Run: headless pygame with SDL's dummy video driver; simulated clock (each Clock.tick advances the game by its frame time, no real sleeping); random seed 0; keys injected as events and as key.get_pressed() state; mouse plan: one left click at the window centre at the start of phase 2, then a move to the lower-right quarter at the start of phase 3.
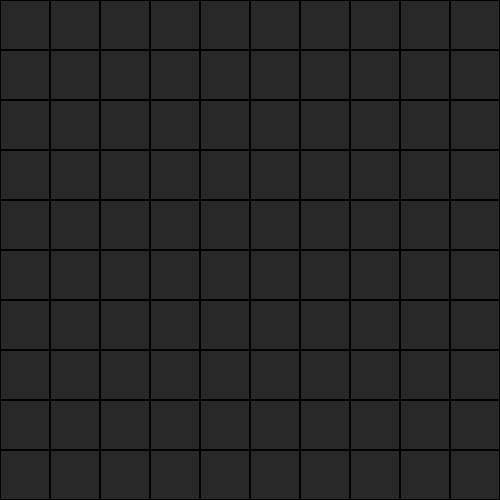
Frame 1 of 4 · flips 1–60 · no input
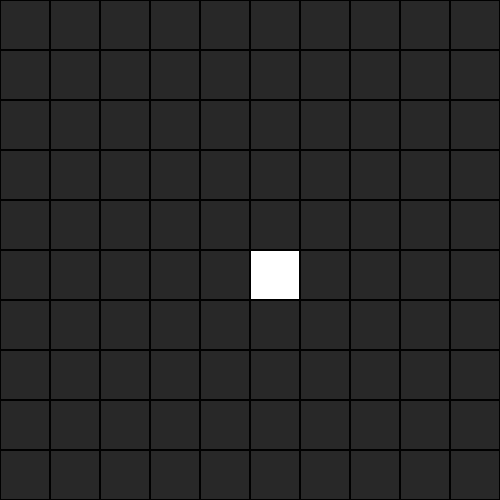
Frame 2 of 4 · flips 61–180 · clicked the window centre · tapped SPACE, RETURN · held RIGHT (→), D
Frame 3 of 4 · flips 181–300 · moved the mouse to the lower-right quarter · held DOWN (↓), S · screen unchanged from frame 2, image omitted
Frame 4 of 4 · flips 301–420 · held LEFT (←), A, UP (↑), W · screen unchanged from frame 3, image omitted

The pygame program that drew these frames:

import pygame, sys

class cell():
    def __init__(self,colour,coordinates,size):
        self.colour = colour
        self.coordinates = coordinates
        self.size = size
        self.name = pygame.Surface((self.size,self.size))
        self.name.fill((self.colour))
    def __str__(self):
        return f"This object has a colour of {self.colour}. It is at coordinates: {self.coordinates}"
def drawScreen():
    for row in range(0,len(level)):
        for column in range(0,len(level[0])):
            if level[row][column] == "a":
                screen.blit(cellA.name,(column*cellSize + 1, row*cellSize + 1))
            if level[row][column] == "b":
                screen.blit(cellB.name,(column*cellSize + 1, row*cellSize + 1))
def eventHandler():
    for event in events:
        if event.type == pygame.MOUSEBUTTONDOWN:
            pos = pygame.mouse.get_pos()
            x = -1
            y = -1
            countx = 0
            county = 0
            while x == -1:
                if pos[0] < (countx * cellSize):
                    x = countx - 1
                    while y == -1:
                        if pos[1] < (county * cellSize):
                            y = county - 1
                        county +=1
                countx +=1
            if level[y][x] == "a":
                level[y][x] = "b"
            else:
                level[y][x] = "a"
        elif event.type == pygame.KEYDOWN:
            if event.key == pygame.K_ESCAPE:
                pygame.quit()
                sys.exit()
        elif event.type == pygame.QUIT:
            pygame.quit()
            sys.exit()


pygame.init()
screenSize = 500
screen = pygame.display.set_mode((screenSize,screenSize))

cellSize = 50
cellA = cell((40,40,40),(0,0),(48))
cellB = cell((255,255,255),(0,0),(48))

level = [["a","a","a","a","a","a","a","a","a","a"],["a","a","a","a","a","a","a","a","a","a"],["a","a","a","a","a","a","a","a","a","a"],["a","a","a","a","a","a","a","a","a","a"],["a","a","a","a","a","a","a","a","a","a"],["a","a","a","a","a","a","a","a","a","a"],["a","a","a","a","a","a","a","a","a","a"],["a","a","a","a","a","a","a","a","a","a"],["a","a","a","a","a","a","a","a","a","a"],["a","a","a","a","a","a","a","a","a","a"],]
screen.fill((0,0,0))

while True:
    drawScreen()
    events = pygame.event.get()
    eventHandler()
    pygame.display.update()
